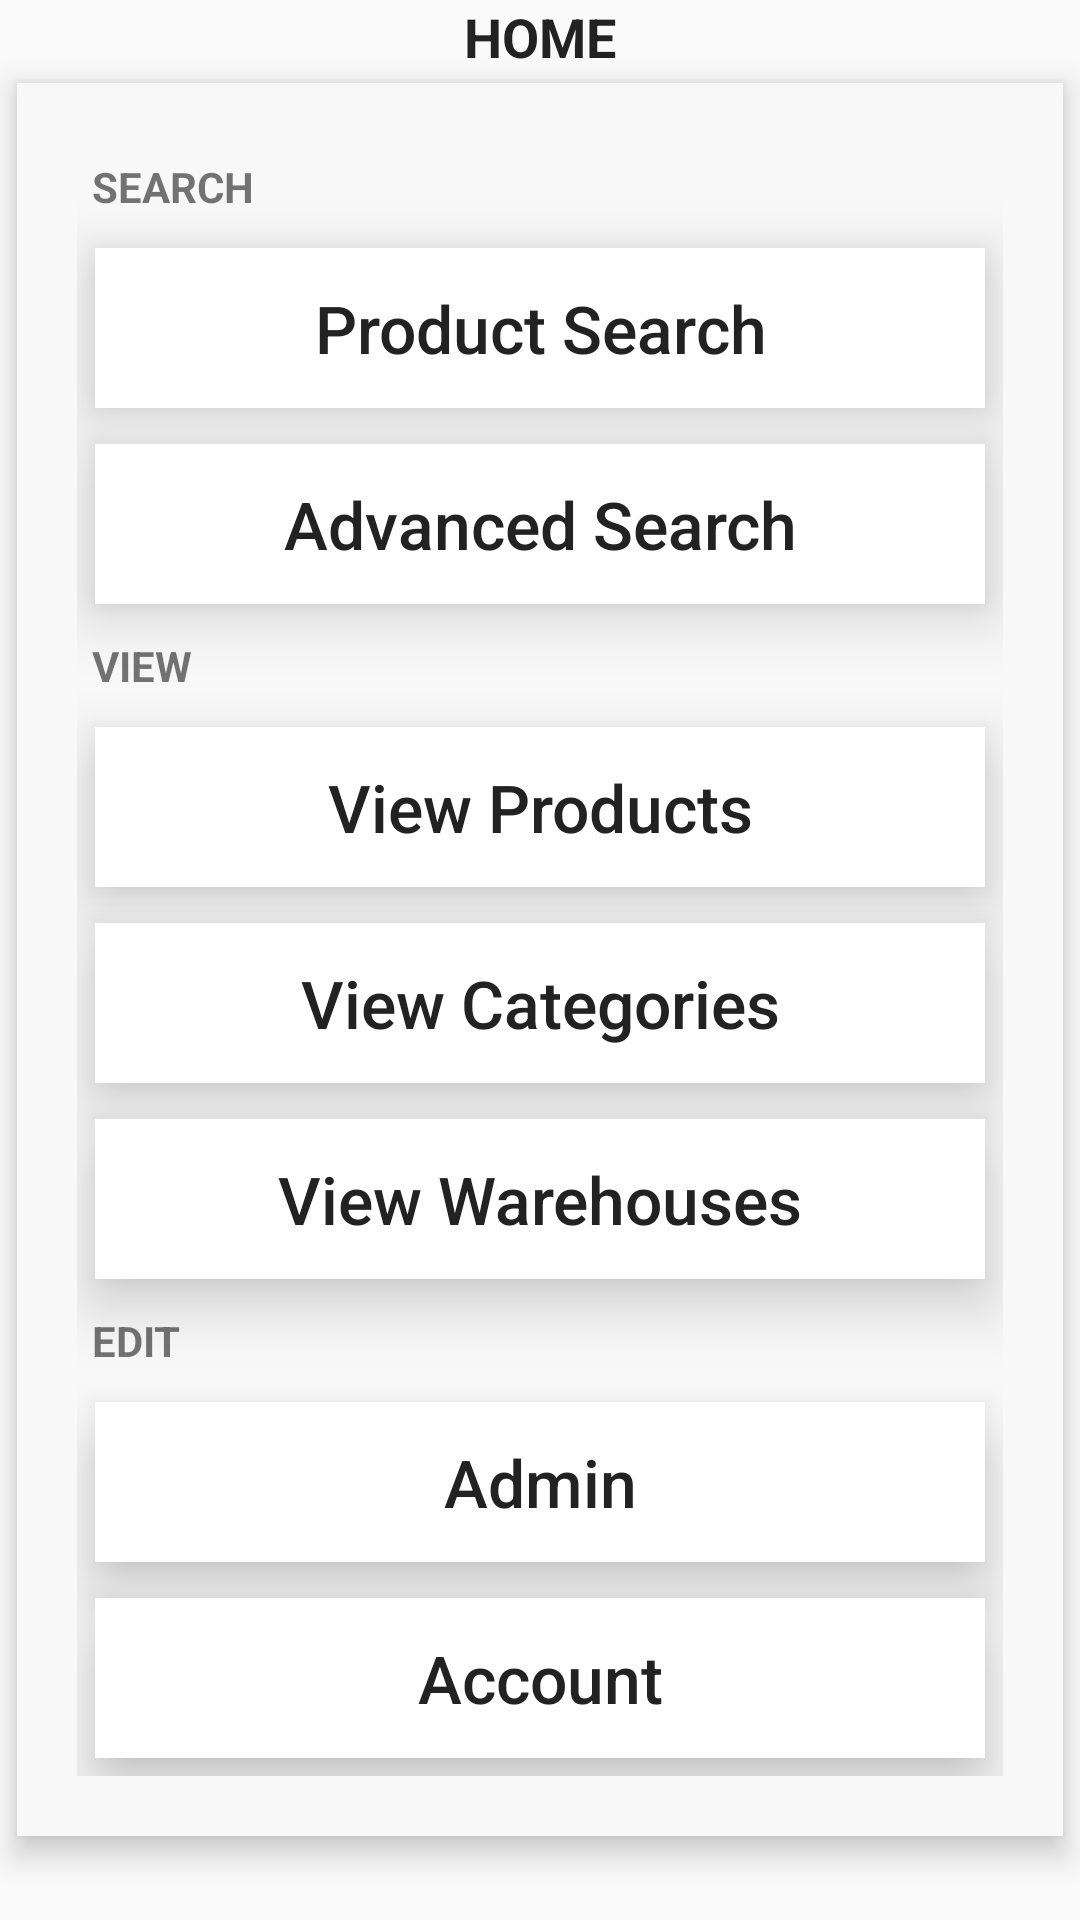

Write the Android layout XML for this screen, with the resource values it uses.
<!-- AndroidManifest.xml: application theme AppTheme -->
<!-- res/layout/activity_home.xml -->
<RelativeLayout xmlns:android="http://schemas.android.com/apk/res/android"
    xmlns:tools="http://schemas.android.com/tools"
    style="@style/Home.RelativeLayout"
    tools:context="comp3350.inventracker.ui.HomeActivity">
    
    <LinearLayout style="@style/LinearLayoutContent">
        <TextView
            android:id="@+id/textTitle"
            style="@style/HomePageHeader"
            android:text="@string/title_activity_home" />
    </LinearLayout>
    
    <LinearLayout style="@style/LinearLayoutCenteredVertical">
    
        <TextView
            style="@style/SubHeader"
            android:text="@string/search" />
        
        <Button
            android:id="@+id/buttonSearch"
            style="@style/Button.Home"
            android:text="@string/product_search"
            android:onClick="buttonSearch" />
    
        <Button
            android:id="@+id/buttonAdvancedSearch"
            style="@style/Button.Home"
            android:text="@string/advanced_search"
            android:onClick="buttonAdvancedSearch" />
    
        <TextView
            style="@style/SubHeader"
            android:text="@string/view" />
    
        <Button
            android:id="@+id/buttonViewInventory"
            style="@style/Button.Home"
            android:text="@string/view_product_models"
            android:onClick="buttonViewProductModels" />
    
        <Button
            android:id="@+id/buttonViewCategories"
            style="@style/Button.Home"
            android:text="@string/view_categories"
            android:onClick="buttonViewCategories" />
    
        <Button
            android:id="@+id/buttonWarehouses"
            style="@style/Button.Home"
            android:text="@string/view_warehouses"
            android:onClick="buttonViewWarehouse" />
    
        <TextView
            style="@style/SubHeader"
            android:text="@string/edit" />
        
        <Button
            android:id="@+id/buttonAdmin"
            style="@style/Button.Home"
            android:text="@string/admin"
            android:onClick="buttonAdmin" />
    
        <Button
            android:id="@+id/buttonAccount"
            style="@style/Button.Home"
            android:text="@string/account"
            android:onClick="buttonAccount" />
        
    </LinearLayout>

</RelativeLayout>
<!-- resources referenced by this layout -->
<resources>
  <string name="account">Account</string>
  <string name="admin">Admin</string>
  <string name="advanced_search">Advanced Search</string>
  <string name="edit">Edit</string>
  <string name="product_search">Product Search</string>
  <string name="search">Search</string>
  <string name="title_activity_home">Home</string>
  <string name="view">View</string>
  <string name="view_categories">View Categories</string>
  <string name="view_product_models">View Products</string>
  <string name="view_warehouses">View Warehouses</string>
  <style name="Button.Home">
          <item name="android:layout_margin">6dp</item>
          <item name="android:padding">12dp</item>
          <item name="android:layout_width">fill_parent</item>
          <item name="android:layout_height">wrap_content</item>
          <item name="android:translationZ">10dp</item>
          <item name="android:background">#FEFEFE</item>
          <item name="android:textSize">22sp</item>
          <item name="android:textColor">@color/text_black</item>
          <item name="android:fontFamily">sans-serif-medium</item>
          <item name="android:textAllCaps">false</item>
      </style>
  <style name="Home.RelativeLayout">
  
      </style>
  <style name="HomePageHeader">
          <item name="android:layout_width">fill_parent</item>
          <item name="android:layout_height">wrap_content</item>
          <item name="android:textAlignment">center</item>
          <item name="android:textStyle">bold</item>
          <item name="android:textColor">@color/text_black</item>
          <item name="android:textAllCaps">true</item>
          <item name="android:textSize">18sp</item>
      </style>
  <style name="LinearLayoutCenteredVertical">
          <item name="android:layout_width">match_parent</item>
          <item name="android:layout_height">wrap_content</item>
          <item name="android:padding">20dp</item>
          <item name="android:layout_margin">6dp</item>
          <item name="android:layout_centerHorizontal">true</item>
          <item name="android:layout_centerVertical">true</item>
          <item name="android:layout_gravity">top</item>
          <item name="android:orientation">vertical</item>
          <item name="android:background">#F8F8F8</item>
          <item name="android:translationZ">6dp</item>
      </style>
  <style name="LinearLayoutContent">
          <item name="android:orientation">vertical</item>
          <item name="android:layout_width">match_parent</item>
          <item name="android:layout_height">wrap_content</item>
      </style>
  <style name="SubHeader">
          <item name="android:layout_width">match_parent</item>
          <item name="android:layout_height">wrap_content</item>
          <item name="android:padding">5dp</item>
          <item name="android:textStyle">bold</item>
          <item name="android:textAllCaps">true</item>
      </style>
  <style name="AppTheme" parent="Theme.AppCompat.Light.DarkActionBar">
          
          <item name="colorPrimary">@color/colorPrimary</item>
          <item name="colorPrimaryDark">@color/colorPrimaryDark</item>
          <item name="colorAccent">@color/colorAccent</item>
      </style>
  <color name="text_black">#222222</color>
  <color name="colorPrimary">#3F51B5</color>
  <color name="colorPrimaryDark">#0230A6</color>
  <color name="colorAccent">#FF4081</color>
</resources>
